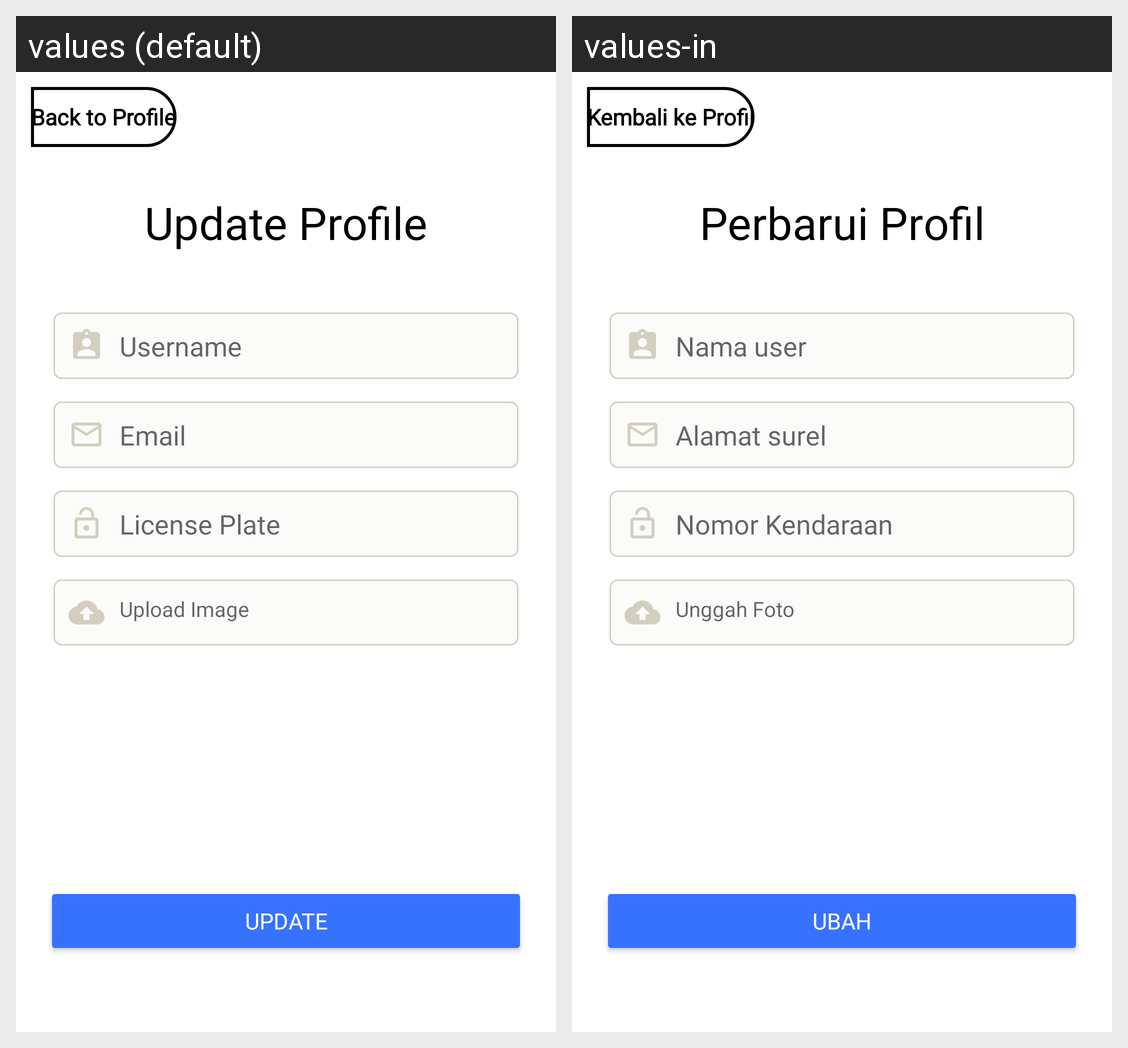

For this localized Android screen grid, give each drawn string resource with its value in every locale shown.
Android screen res/layout/activity_update_profile.xml rendered under 2 locales, left to right: values (default), values-in. Device: Nexus 5 (rendered at 1080×1920; each locale shown at half size, 540×960, under a caption strip naming it); theme Theme.BeePark.
Strings drawn on this screen, with the default value and each locale's value (text and hints the layout hard-codes, and strings that could not be matched under every locale, appear in the picture but are not listed):

back_to_profile
  values: Back to Profile
  values-in: Kembali ke Profil

update_profile
  values: Update Profile
  values-in: Perbarui Profil

username
  values: Username
  values-in: Nama user

email
  values: Email
  values-in: Alamat surel

licenseplate
  values: License Plate
  values-in: Nomor Kendaraan

upload_image
  values: Upload Image
  values-in: Unggah Foto

update
  values: Update
  values-in: Ubah
